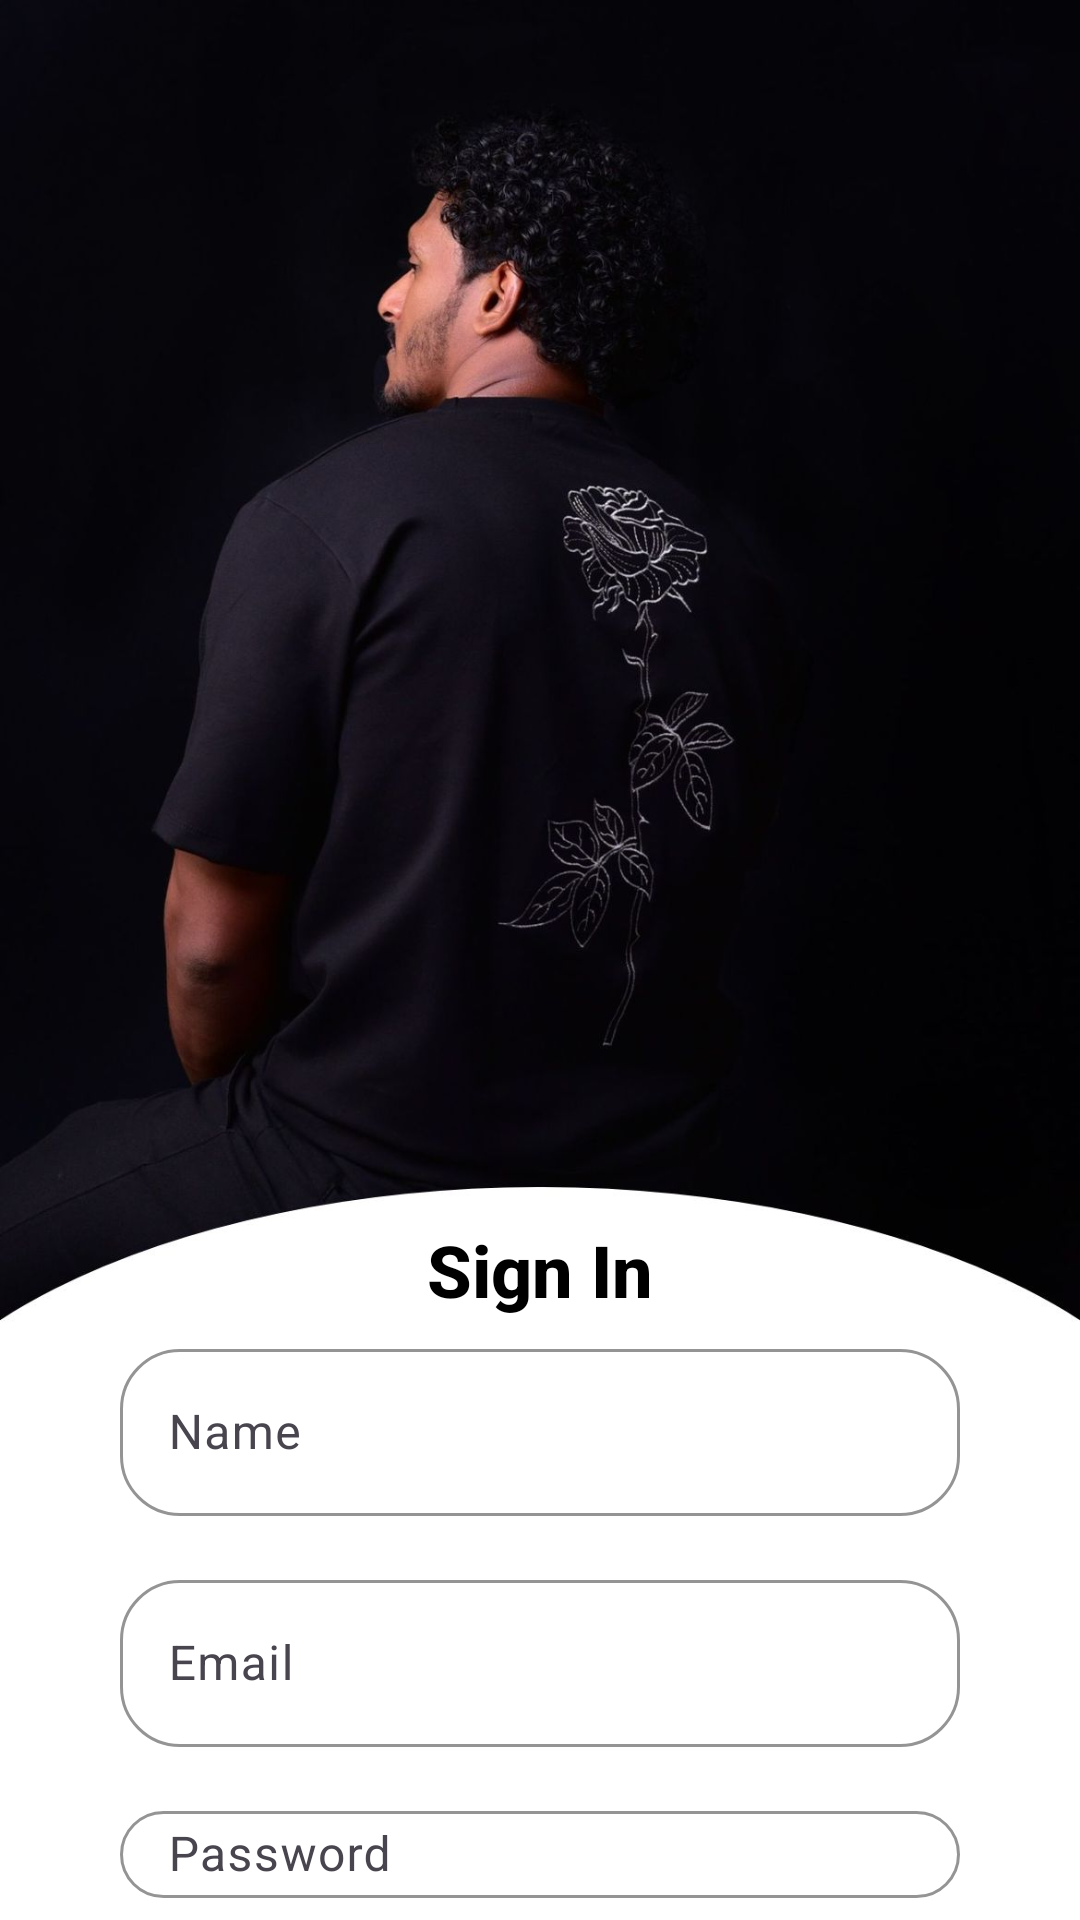

Here is an Android app screen rendered from its layout file. Give the layout XML and the strings, colors and styles it references.
<!-- AndroidManifest.xml: application theme Theme.DefendX -->
<!-- res/layout/activity_register.xml -->
<?xml version="1.0" encoding="utf-8"?>
<LinearLayout xmlns:android="http://schemas.android.com/apk/res/android"
    xmlns:app="http://schemas.android.com/apk/res-auto"
    xmlns:tools="http://schemas.android.com/tools"
    android:layout_width="match_parent"
    android:layout_height="match_parent"
    android:background="@color/white"
    android:gravity="center_horizontal"
    android:orientation="vertical">


    <ImageView
        android:id="@+id/onboarding_image"
        android:layout_width="match_parent"
        android:layout_height="wrap_content"
        android:adjustViewBounds="true"
        android:scaleType="centerCrop"
        android:src="@drawable/register" />


    <TextView
        android:id="@+id/textView2"
        android:layout_width="match_parent"
        android:layout_height="wrap_content"
        android:fontFamily="sans-serif-medium"
        android:layout_marginTop="-40dp"
        android:gravity="center"
        android:text="Sign In"
        android:textColor="@color/black"
        android:textSize="24sp"
        android:textStyle="bold" />


    <LinearLayout
        android:layout_width="match_parent"
        android:layout_height="wrap_content"
        android:orientation="vertical"
        android:paddingLeft="40dp"
        android:paddingRight="40dp"
        android:layout_marginTop="5dp">


        <com.google.android.material.textfield.TextInputLayout
            android:id="@+id/nameInputLayout"
            android:layout_width="match_parent"
            android:layout_height="wrap_content"
            app:boxStrokeWidth="1dp"
            app:boxStrokeColor="@color/black"
            app:boxCornerRadiusTopStart="20dp"
        app:boxCornerRadiusTopEnd="20dp"
        app:boxCornerRadiusBottomStart="20dp"
        app:boxCornerRadiusBottomEnd="20dp"
            app:hintTextColor="@color/grey"
        app:boxBackgroundMode="outline">

            <com.google.android.material.textfield.TextInputEditText
                android:id="@+id/Name"
                android:layout_width="match_parent"
                android:layout_height="wrap_content"
                android:hint="Name"
                android:textColor="@color/black"
                android:inputType="text"
                android:textColorLink="#000000" />
        </com.google.android.material.textfield.TextInputLayout>

    
    <com.google.android.material.textfield.TextInputLayout
        android:id="@+id/emailInputLayout"
        android:layout_width="match_parent"
        android:layout_height="wrap_content"
        android:layout_marginTop="16dp"
        app:boxStrokeWidth="1dp"
        app:boxStrokeColor="@color/black"
        app:boxCornerRadiusTopStart="20dp"
    app:boxCornerRadiusTopEnd="20dp"
    app:boxCornerRadiusBottomStart="20dp"
    app:boxCornerRadiusBottomEnd="20dp"
        app:hintTextColor="@color/grey"
    app:boxBackgroundMode="outline">

        <com.google.android.material.textfield.TextInputEditText
            android:id="@+id/Email"
            android:layout_width="match_parent"
            android:layout_height="wrap_content"
            android:hint="Email"
            android:textColor="@color/black"
            android:inputType="textEmailAddress"
            android:textColorLink="#000000" />
</com.google.android.material.textfield.TextInputLayout>


<com.google.android.material.textfield.TextInputLayout
android:id="@+id/passwordInputLayout"
android:layout_width="match_parent"
android:layout_height="wrap_content"
android:layout_marginTop="16dp"
app:boxStrokeWidth="1dp"
app:boxStrokeColor="@color/black"
app:boxCornerRadiusTopStart="20dp"
    app:boxCornerRadiusTopEnd="20dp"
    app:boxCornerRadiusBottomStart="20dp"
    app:boxCornerRadiusBottomEnd="20dp"
    app:hintTextColor="@color/grey"
    app:boxBackgroundMode="outline">

    <com.google.android.material.textfield.TextInputEditText
        android:id="@+id/Password"
        android:layout_width="match_parent"
        android:layout_height="wrap_content"
        android:hint="Password"
        android:textColor="@color/black"
        android:inputType="textPassword"
        android:textColorLink="#000000" />

    <androidx.appcompat.widget.AppCompatButton
        android:id="@+id/registerbtn"
        android:layout_width="match_parent"
        android:layout_height="wrap_content"
        android:layout_marginTop="24dp"
        android:background="@drawable/blackbtn"
        android:inputType="text"
        android:padding="16dp"
        android:text="Register"
        android:textColor="@color/white"
        android:textSize="18sp"
        android:textStyle="bold" />
</com.google.android.material.textfield.TextInputLayout>
    </LinearLayout>


</LinearLayout>
<!-- resources referenced by this layout -->
<resources>
  <color name="black">#000000</color>
  <color name="grey">#414141</color>
  <color name="white">#FFFFFF</color>
  <!-- drawable blackbtn (drawable) -->
  <?xml version="1.0" encoding="utf-8"?>
  <selector xmlns:android="http://schemas.android.com/apk/res/android">
  <item>
      <shape android:shape="rectangle">
          <solid android:color="@color/black"></solid>
          <corners android:radius="100dp"/>
  
      </shape>
  </item>
  </selector>
  <!-- drawable register: jpg bitmap (drawable, 79710 bytes) -->
  <style name="Theme.DefendX" parent="Base.Theme.DefendX" />
  <style name="Base.Theme.DefendX" parent="Theme.Material3.DayNight.NoActionBar">
          
          
      </style>
</resources>
